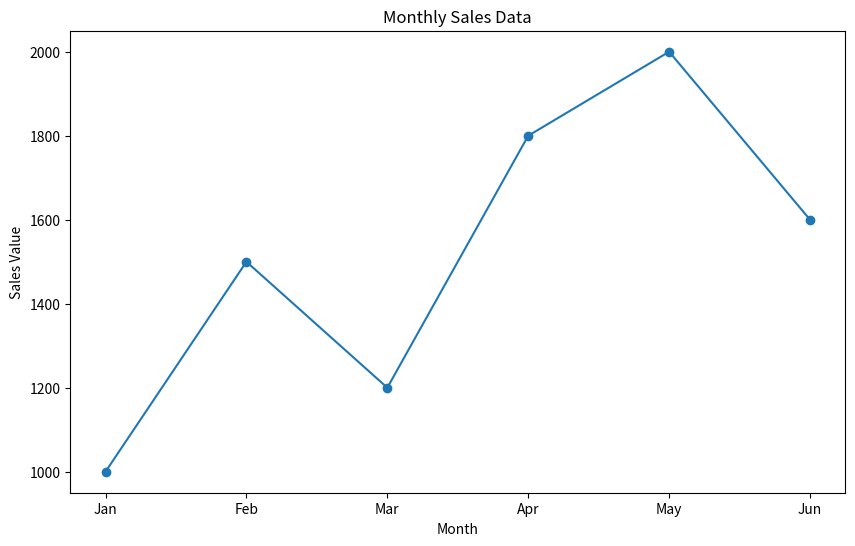

Write Python code to recreate this figure.
import matplotlib.pyplot as plt

months = ['Jan', 'Feb', 'Mar', 'Apr', 'May', 'Jun']
sales_values = [1000, 1500, 1200, 1800, 2000, 1600]

plt.figure(figsize=(10, 6))  
plt.plot(months, sales_values, marker='o', linestyle='-')

plt.title('Monthly Sales Data')
plt.xlabel('Month')
plt.ylabel('Sales Value')


plt.show()
